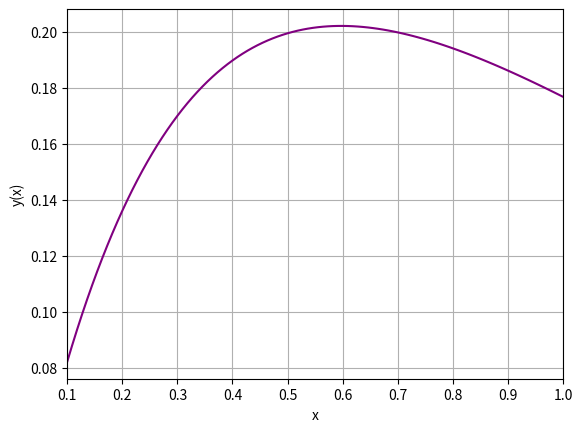
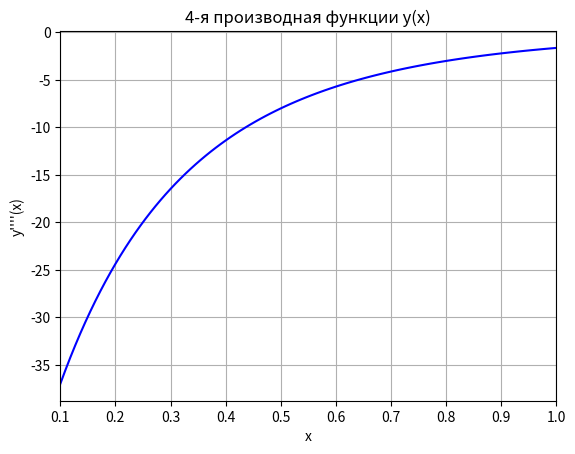

Here is the Python script that generated these plots, in order:
import numpy as np
import matplotlib.pyplot as plt
from scipy.integrate import quad
import sympy as sp
import math


# Объявление функции y(x) с использованием библиотеки numpy
def y(x):
    return (np.log(x + 1) ** 2 / x) * np.exp(-x)


# Границы интегрирования
c = 0.1
d = 1
e1 = 10 ** (-3)
e2 = 10 ** (-6)

# Создание массива значений x
x_values = np.linspace(c, d, 100)

# Построение графика функции y(x)
plt.plot(x_values, y(x_values), color='purple')
plt.xlabel("x")
plt.ylabel("y(x)")
plt.grid()
plt.xlim(c, d)
plt.show()

# Вычисляем определенный интеграл
J, error = quad(y, c, d)
print(f"J = {J:.10f}")

x = sp.Symbol('x')
y_sym = (sp.log(x + 1) ** 2 / x) * sp.exp(-x)

# Вычисляем неопределенный интеграл
integral = sp.integrate(y_sym, x)
print(f"Неопределённый интеграл y(x) = {integral} + C")

# Вычисляем 4-ю производную
fourth_derivative = sp.diff(y_sym, x, 4)
fourth_derivative_func = sp.lambdify(x, fourth_derivative, 'numpy')

# Вычисление максимума четвёртой производной
x_test = np.linspace(c, d, 100)
y_test = fourth_derivative_func(x_test)
M4 = np.max(np.abs(y_test))
print(f"Максимальное значение 4-й производной (M4): {M4:.10f}")

# Построение графика четвёртой производной
plt.plot(x_test, y_test, color='blue')
plt.title("4-я производная функции y(x)")
plt.xlabel("x")
plt.ylabel("y''''(x)")
plt.grid()
plt.xlim(c, d)
plt.show()


# Функция для вычисления интеграла методом Симпсона
def simpson_integral(f, a, b, n):
    if n % 2 == 1:
        n += 1  # Симпсон требует четного n
    h = (b - a) / n
    x_odd = np.array([a + (2 * i + 1) * h for i in range(n // 2)])
    x_even = np.array([a + (2 * j) * h for j in range(1, n // 2)])

    sum_odd = np.sum(y(x_odd))
    sum_even = np.sum(y(x_even))

    return (h / 3) * (y(a) + 4 * sum_odd + 2 * sum_even + y(b))


n1 = math.ceil(((M4 * (d - c) ** 5) / (180 * e1)) ** (1 / 4))
I1 = simpson_integral(y, c, d, n1)
print(f"Значение интеграла I1: {I1:.10f}")


n2 = math.ceil(((M4 * (d - c) ** 5) / (180 * e2)) ** (1 / 4))
I2 = simpson_integral(y, c, d, n2)
print(f"Приближенное значение интеграла I2: {I2:.10f}")

# Вычисление абсолютных и относительных погрешностей
abs_delta_1 = abs(J - I1)
relative_delta_1 = abs_delta_1 / abs(J) * 100
print(f"Абсолютная погрешность Δ1: {abs_delta_1:.10f}")
print(f"Относительная погрешность Δ1: {relative_delta_1:.10f}%")

abs_delta_2 = abs(J - I2)
relative_delta_2 = abs_delta_2 / abs(J) * 100
print(f"Абсолютная погрешность Δ2: {abs_delta_2:.10f}")
print(f"Относительная погрешность Δ2: {relative_delta_2:.10f}%")
